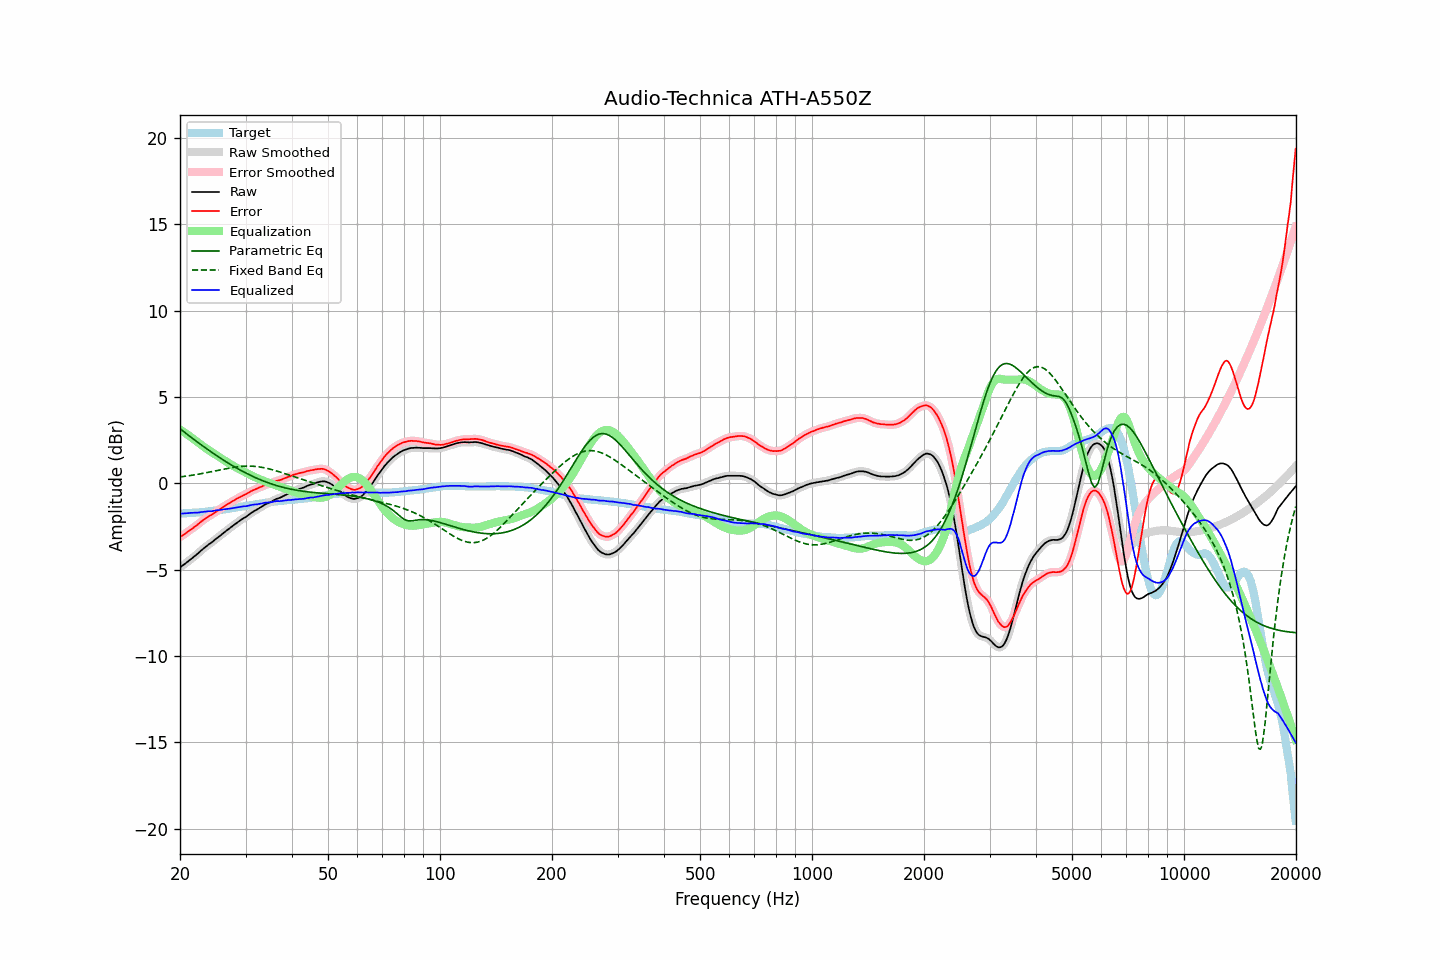

Values plotted in this chart, from the file beside it:
frequency, raw, error, smoothed, error_smoothed, equalization, parametric_eq, fixed_band_eq, equalized_raw, equalized_smoothed, target
20.00, -4.87, -3.12, -4.87, -3.11, 3.11, 3.16, 0.37, -1.76, -1.76, -1.75
20.20, -4.80, -3.05, -4.80, -3.05, 3.05, 3.08, 0.38, -1.75, -1.75, -1.75
20.40, -4.73, -2.99, -4.73, -2.99, 2.99, 3.01, 0.39, -1.74, -1.75, -1.74
20.61, -4.66, -2.93, -4.66, -2.93, 2.93, 2.94, 0.41, -1.74, -1.74, -1.73
20.81, -4.59, -2.86, -4.59, -2.86, 2.86, 2.87, 0.42, -1.73, -1.73, -1.73
21.02, -4.52, -2.80, -4.52, -2.79, 2.80, 2.80, 0.43, -1.73, -1.72, -1.72
21.23, -4.44, -2.72, -4.45, -2.73, 2.73, 2.73, 0.45, -1.71, -1.72, -1.72
21.44, -4.37, -2.66, -4.37, -2.66, 2.66, 2.66, 0.46, -1.71, -1.71, -1.71
21.66, -4.30, -2.60, -4.30, -2.59, 2.59, 2.58, 0.47, -1.71, -1.71, -1.70
21.87, -4.22, -2.52, -4.23, -2.53, 2.52, 2.52, 0.49, -1.70, -1.70, -1.70
22.09, -4.15, -2.46, -4.15, -2.46, 2.45, 2.45, 0.50, -1.70, -1.70, -1.69
22.31, -4.07, -2.39, -4.07, -2.38, 2.38, 2.38, 0.52, -1.69, -1.69, -1.68
22.54, -3.99, -2.31, -3.99, -2.31, 2.31, 2.31, 0.54, -1.69, -1.68, -1.68
22.76, -3.90, -2.23, -3.91, -2.23, 2.23, 2.24, 0.55, -1.67, -1.67, -1.67
22.99, -3.82, -2.16, -3.82, -2.16, 2.16, 2.17, 0.57, -1.66, -1.66, -1.66
23.22, -3.74, -2.09, -3.75, -2.09, 2.10, 2.11, 0.59, -1.65, -1.65, -1.65
23.45, -3.67, -2.03, -3.67, -2.03, 2.03, 2.04, 0.61, -1.64, -1.64, -1.64
23.69, -3.60, -1.97, -3.60, -1.97, 1.97, 1.97, 0.62, -1.64, -1.63, -1.63
23.92, -3.52, -1.90, -3.53, -1.91, 1.91, 1.91, 0.64, -1.61, -1.63, -1.62
24.16, -3.47, -1.86, -3.47, -1.85, 1.85, 1.84, 0.66, -1.62, -1.62, -1.61
24.40, -3.40, -1.80, -3.40, -1.80, 1.79, 1.78, 0.68, -1.61, -1.61, -1.60
24.65, -3.32, -1.74, -3.32, -1.74, 1.73, 1.71, 0.70, -1.59, -1.59, -1.58
24.89, -3.24, -1.67, -3.25, -1.67, 1.67, 1.65, 0.72, -1.57, -1.58, -1.57
25.14, -3.17, -1.61, -3.17, -1.61, 1.61, 1.59, 0.74, -1.56, -1.56, -1.56
25.39, -3.10, -1.55, -3.10, -1.55, 1.55, 1.53, 0.76, -1.55, -1.55, -1.55
25.65, -3.03, -1.49, -3.03, -1.49, 1.49, 1.47, 0.78, -1.55, -1.54, -1.54
25.91, -2.95, -1.43, -2.95, -1.43, 1.42, 1.41, 0.80, -1.53, -1.53, -1.53
26.16, -2.87, -1.36, -2.88, -1.36, 1.36, 1.35, 0.82, -1.51, -1.51, -1.51
26.43, -2.80, -1.30, -2.80, -1.30, 1.30, 1.29, 0.83, -1.50, -1.50, -1.50
26.69, -2.73, -1.24, -2.73, -1.24, 1.24, 1.23, 0.85, -1.49, -1.49, -1.49
26.96, -2.66, -1.19, -2.66, -1.19, 1.19, 1.17, 0.87, -1.48, -1.48, -1.48
27.23, -2.59, -1.13, -2.59, -1.13, 1.13, 1.11, 0.89, -1.46, -1.46, -1.46
27.50, -2.52, -1.08, -2.52, -1.08, 1.07, 1.06, 0.90, -1.45, -1.45, -1.44
27.77, -2.45, -1.02, -2.45, -1.02, 1.02, 1.00, 0.92, -1.43, -1.43, -1.43
28.05, -2.38, -0.97, -2.38, -0.97, 0.96, 0.95, 0.93, -1.42, -1.42, -1.41
28.33, -2.31, -0.91, -2.31, -0.91, 0.91, 0.89, 0.95, -1.40, -1.40, -1.40
28.62, -2.24, -0.86, -2.25, -0.86, 0.86, 0.84, 0.96, -1.38, -1.38, -1.39
28.90, -2.18, -0.81, -2.18, -0.81, 0.81, 0.79, 0.97, -1.37, -1.37, -1.37
29.19, -2.11, -0.76, -2.11, -0.76, 0.76, 0.74, 0.98, -1.35, -1.35, -1.35
29.48, -2.05, -0.71, -2.05, -0.71, 0.71, 0.69, 0.98, -1.34, -1.34, -1.34
29.78, -1.99, -0.67, -2.00, -0.67, 0.66, 0.64, 0.99, -1.33, -1.33, -1.32
30.08, -1.94, -0.63, -1.94, -0.62, 0.62, 0.59, 0.99, -1.33, -1.32, -1.31
30.38, -1.87, -0.58, -1.87, -0.58, 0.57, 0.54, 1.00, -1.31, -1.30, -1.30
30.68, -1.80, -0.52, -1.81, -0.52, 0.52, 0.50, 0.99, -1.28, -1.28, -1.28
30.99, -1.73, -0.47, -1.74, -0.47, 0.48, 0.45, 0.99, -1.26, -1.26, -1.27
31.30, -1.67, -0.42, -1.67, -0.42, 0.43, 0.41, 0.99, -1.24, -1.24, -1.25
31.61, -1.61, -0.38, -1.62, -0.38, 0.38, 0.37, 0.98, -1.23, -1.23, -1.23
31.93, -1.56, -0.34, -1.56, -0.34, 0.34, 0.32, 0.97, -1.22, -1.22, -1.22
32.24, -1.51, -0.31, -1.51, -0.30, 0.30, 0.28, 0.96, -1.22, -1.21, -1.20
32.57, -1.45, -0.26, -1.45, -0.26, 0.25, 0.24, 0.95, -1.20, -1.20, -1.19
32.89, -1.39, -0.22, -1.40, -0.22, 0.22, 0.20, 0.94, -1.18, -1.18, -1.17
33.22, -1.34, -0.18, -1.34, -0.17, 0.18, 0.17, 0.92, -1.16, -1.16, -1.16
33.55, -1.28, -0.14, -1.28, -0.13, 0.14, 0.13, 0.91, -1.14, -1.14, -1.14
33.89, -1.22, -0.09, -1.23, -0.10, 0.11, 0.09, 0.89, -1.12, -1.12, -1.13
34.23, -1.18, -0.07, -1.18, -0.06, 0.07, 0.06, 0.87, -1.11, -1.11, -1.11
34.57, -1.14, -0.04, -1.14, -0.04, 0.03, 0.02, 0.84, -1.11, -1.11, -1.10
34.92, -1.10, -0.01, -1.10, -0.01, 0.00, -0.01, 0.82, -1.10, -1.10, -1.09
35.27, -1.05, 0.02, -1.05, 0.02, -0.03, -0.04, 0.80, -1.09, -1.09, -1.08
35.62, -1.00, 0.06, -1.00, 0.06, -0.06, -0.07, 0.77, -1.07, -1.07, -1.06
35.97, -0.95, 0.10, -0.95, 0.10, -0.09, -0.10, 0.74, -1.05, -1.05, -1.05
... 635 more rows
